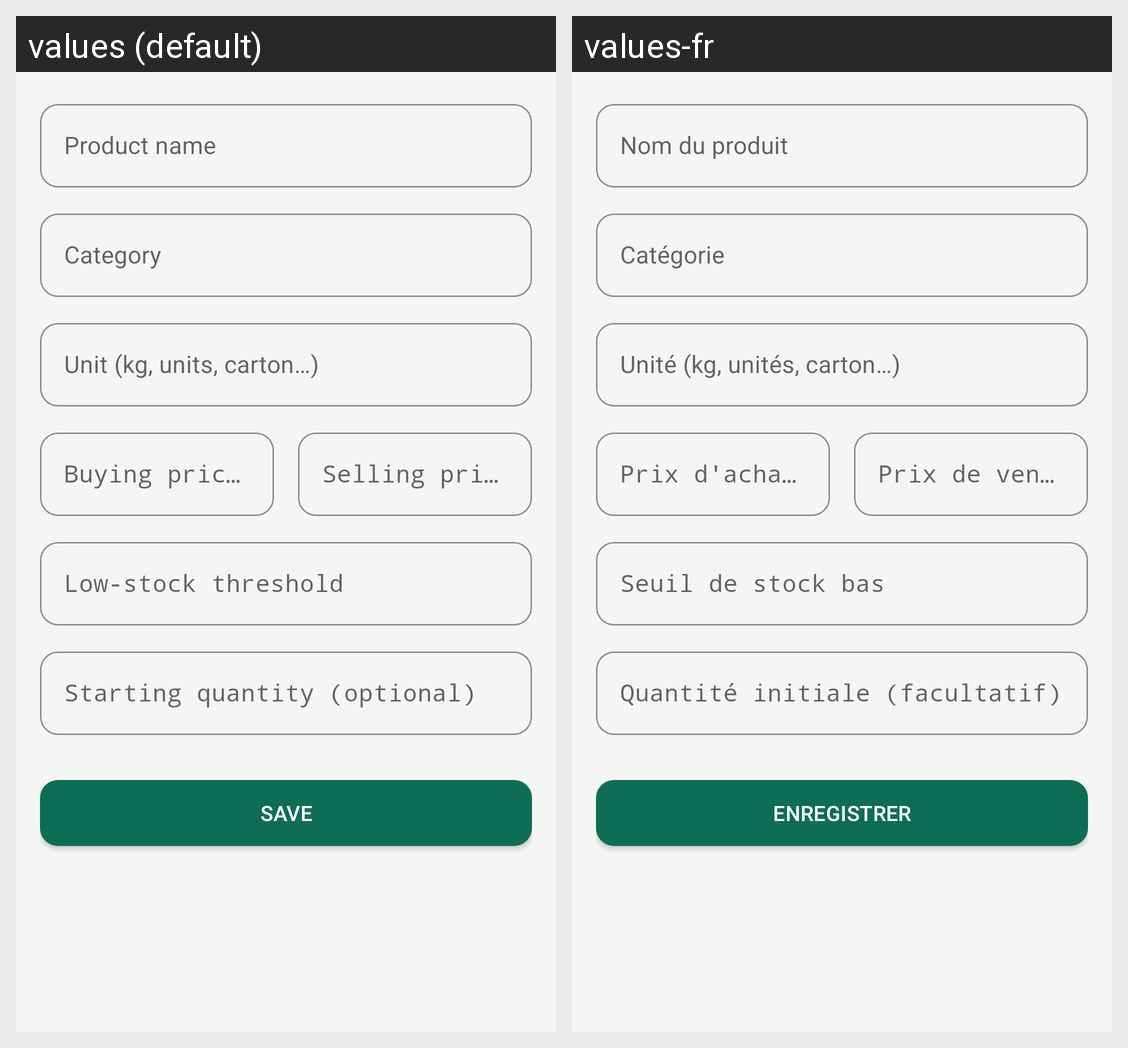

Strings drawn on this Android screen and how each of the app's shown locales translates them:
Android screen res/layout/activity_add_product.xml rendered under 2 locales, left to right: values (default), values-fr. Device: Nexus 5 (rendered at 1080×1920; each locale shown at half size, 540×960, under a caption strip naming it); theme Theme.StockManagement.
Strings drawn on this screen, with the default value and each locale's value (text and hints the layout hard-codes, and strings that could not be matched under every locale, appear in the picture but are not listed):

hint_product_name
  values: Product name
  values-fr: Nom du produit

hint_category
  values: Category
  values-fr: Catégorie

hint_unit
  values: Unit (kg, units, carton…)
  values-fr: Unité (kg, unités, carton…)

hint_buying_price
  values: Buying price (cost)
  values-fr: Prix d'achat (coût)

hint_price
  values: Selling price
  values-fr: Prix de vente

hint_threshold
  values: Low-stock threshold
  values-fr: Seuil de stock bas

hint_initial_quantity
  values: Starting quantity (optional)
  values-fr: Quantité initiale (facultatif)

save
  values: Save
  values-fr: Enregistrer
